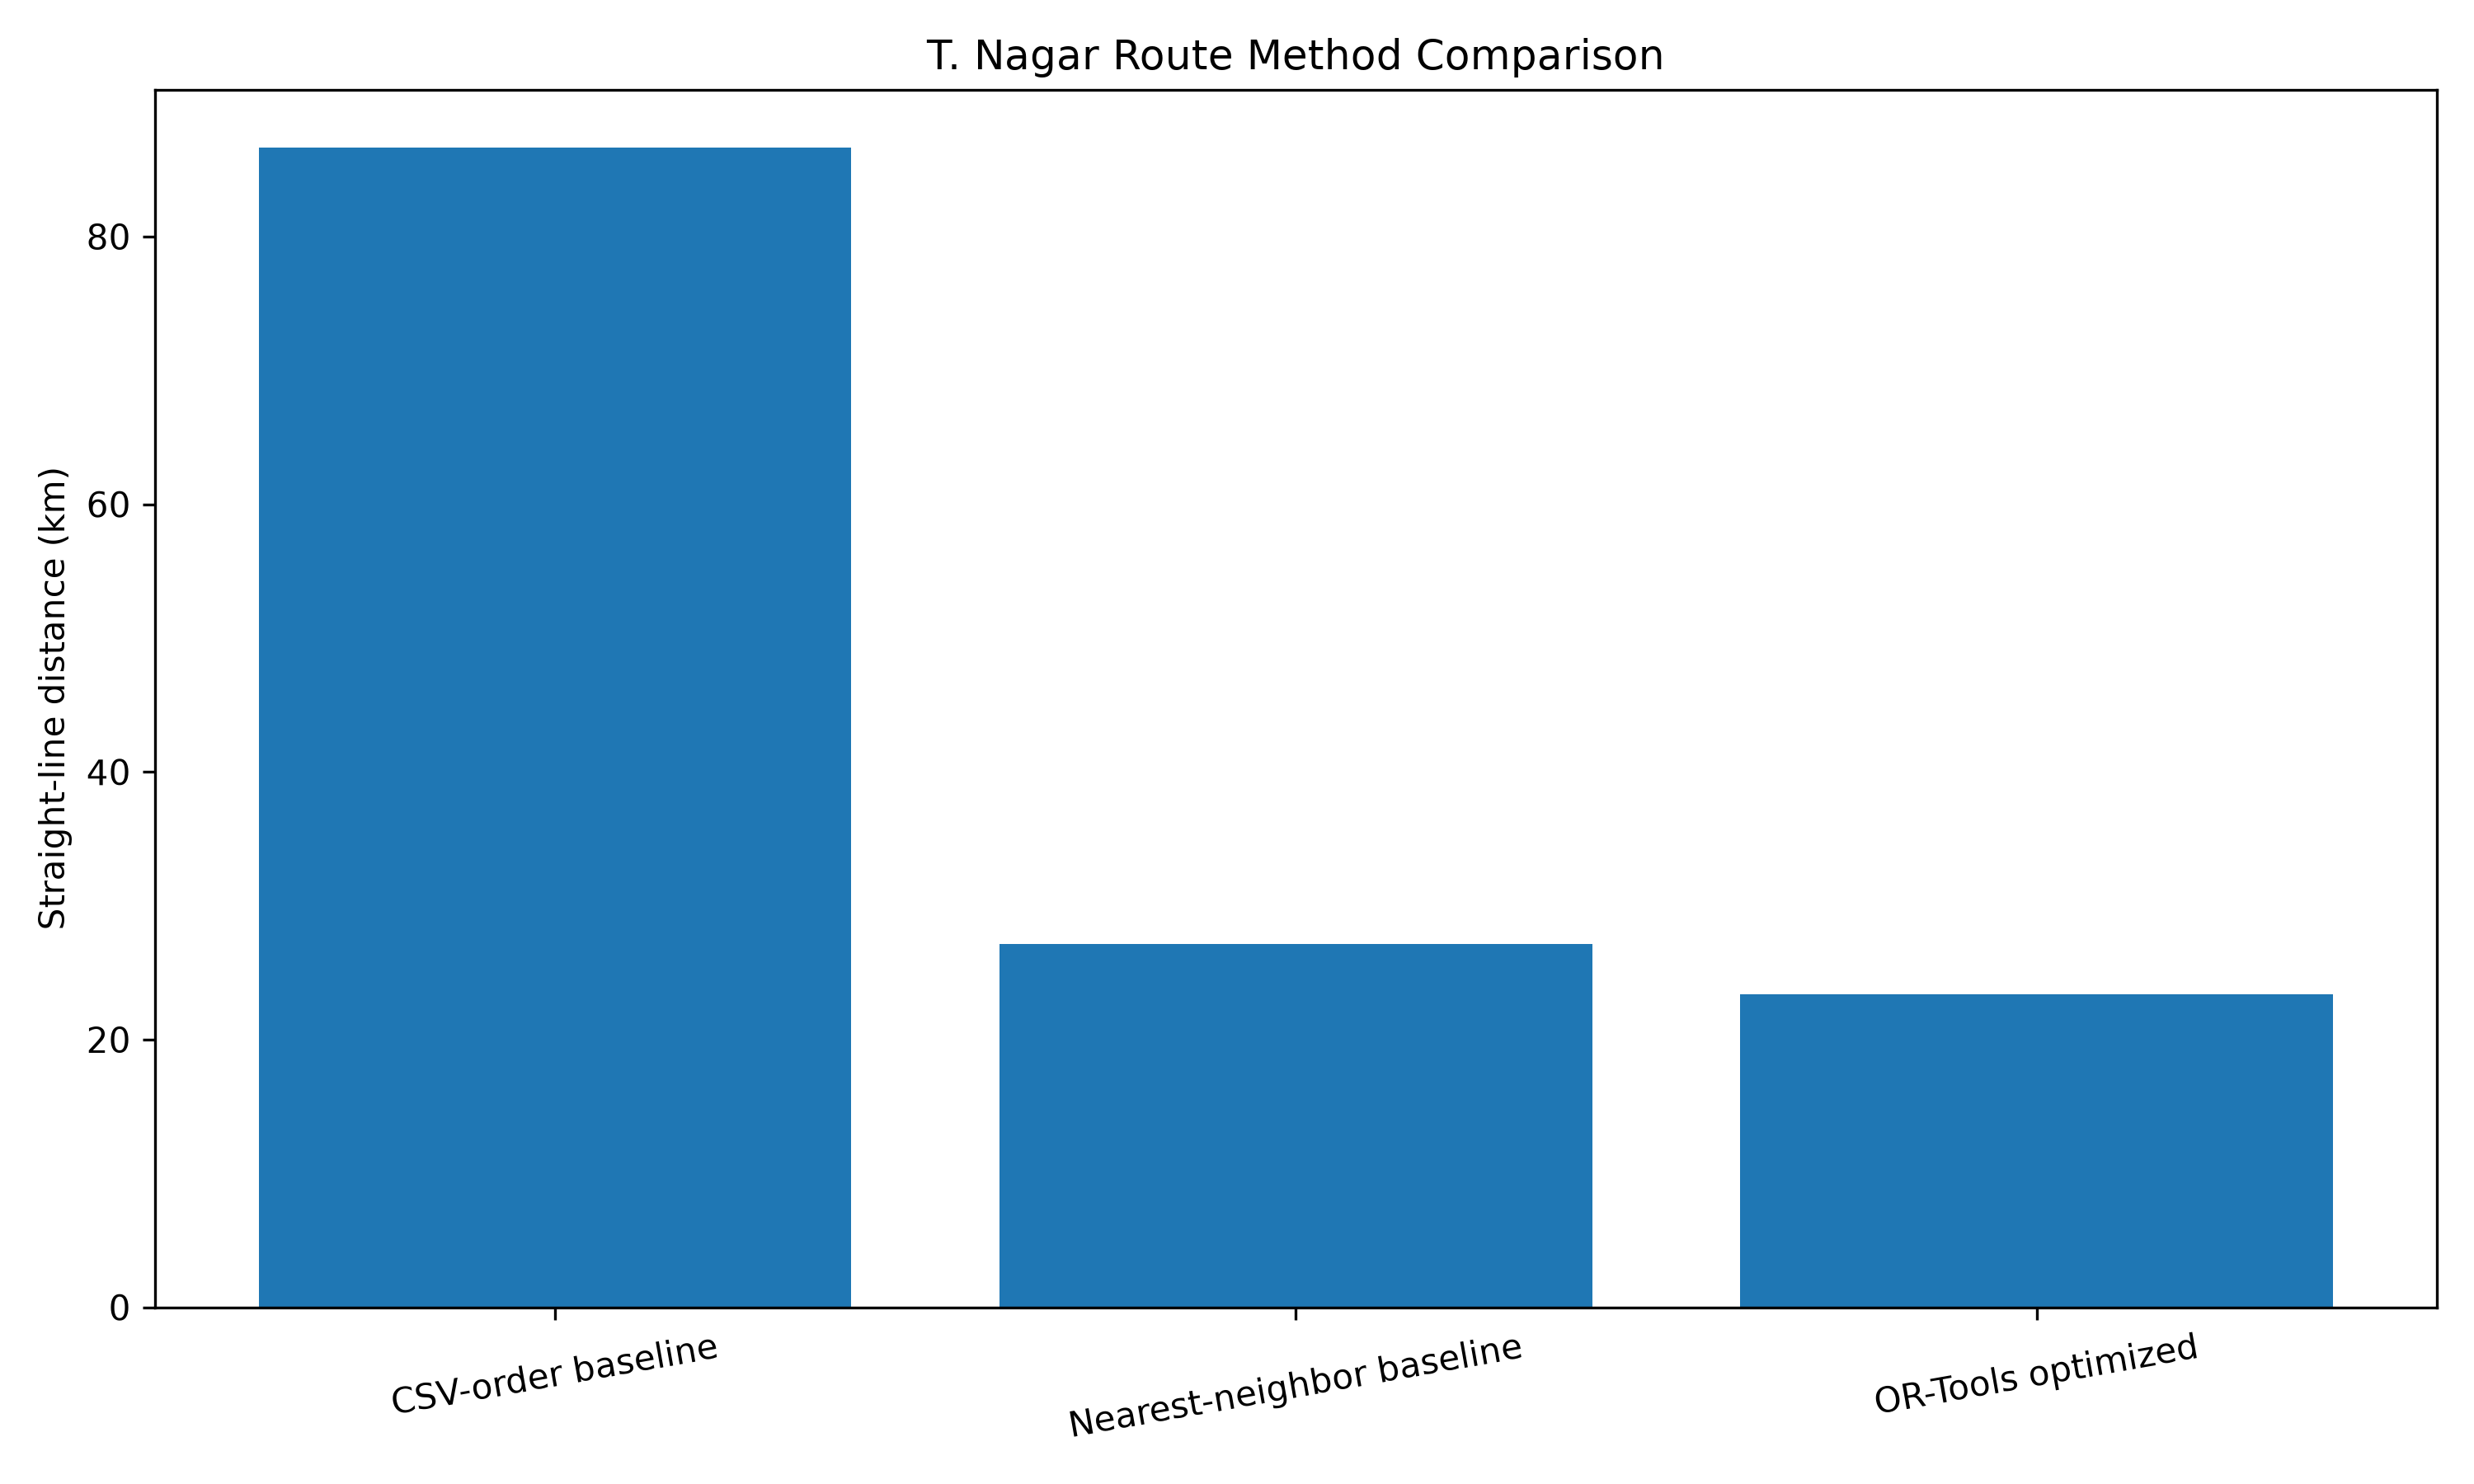

Data behind this chart, as committed beside it:
Method, Distance_km
CSV-order baseline, 86.63
Nearest-neighbor baseline, 27.14
OR-Tools optimized, 23.38
